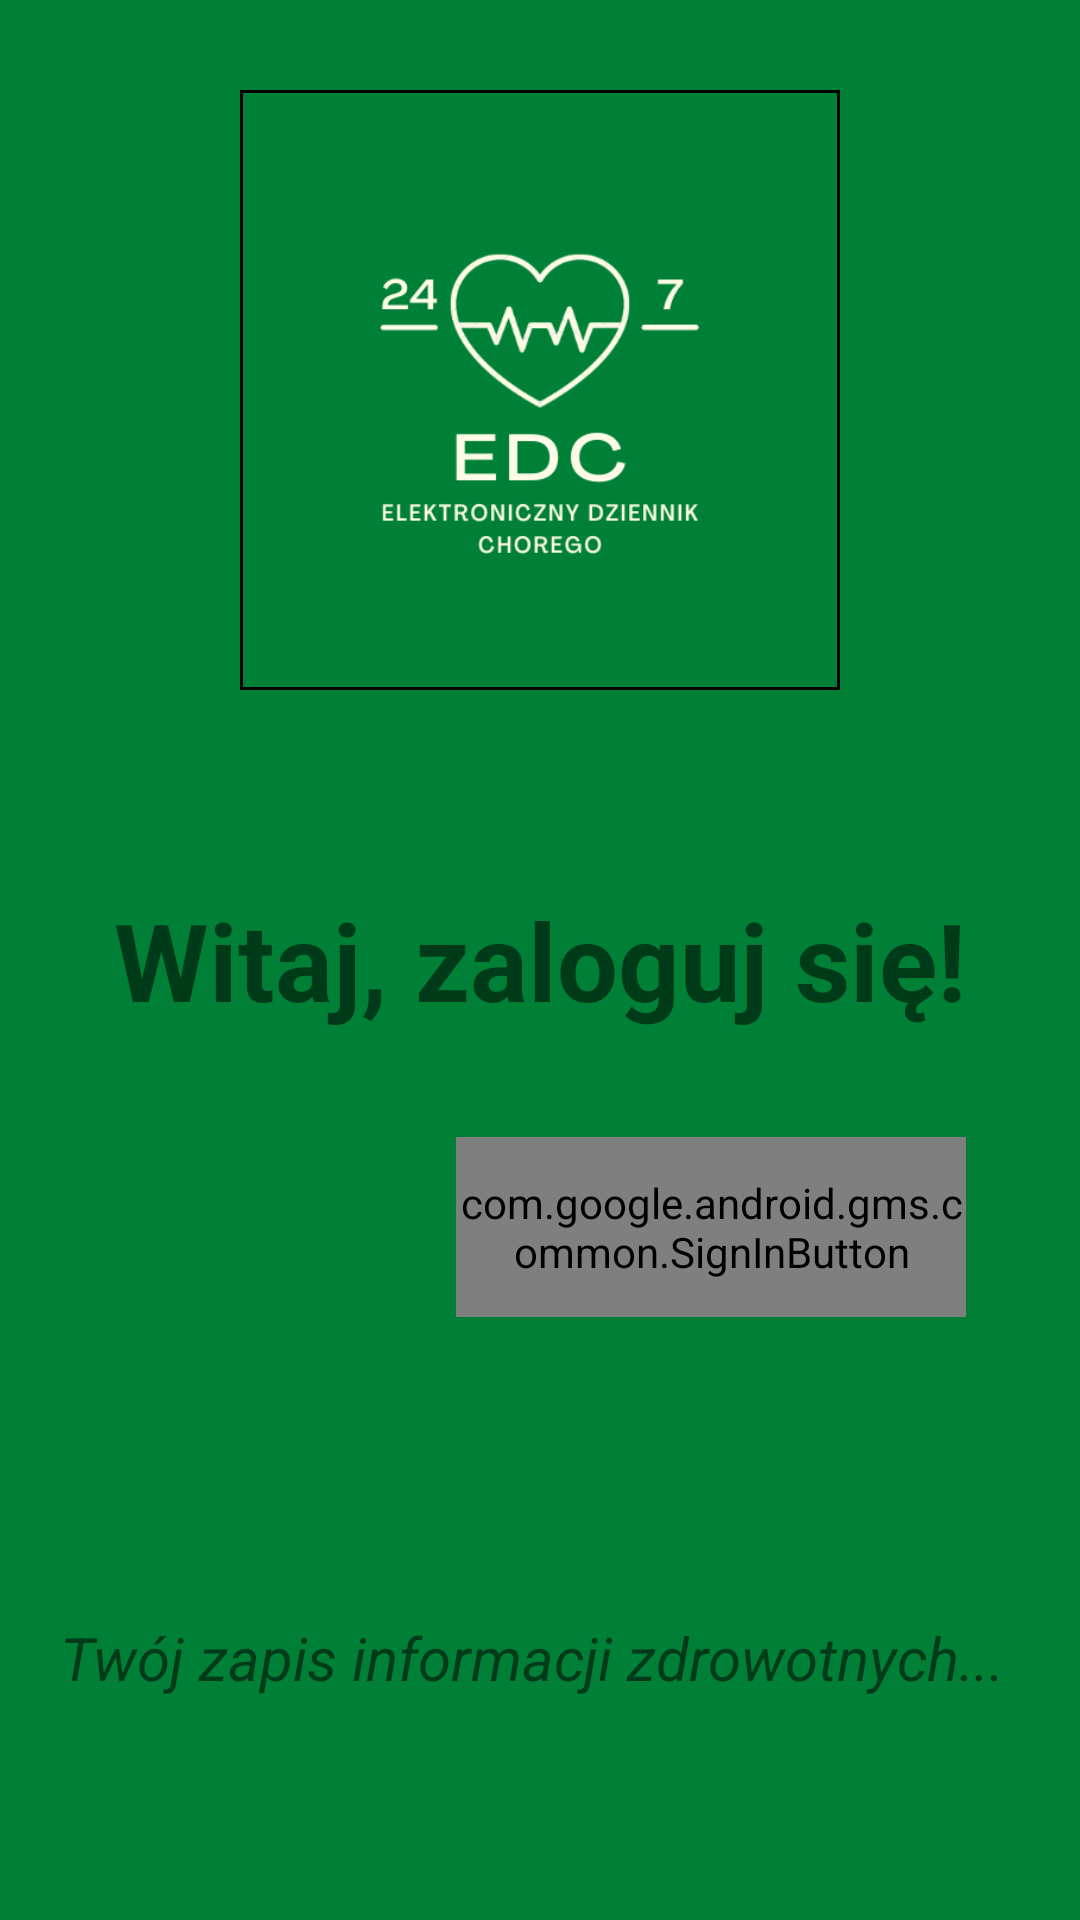

Here is an Android app screen rendered from its layout file. Give the layout XML and the strings, colors and styles it references.
<!-- AndroidManifest.xml: application theme Theme.EDC -->
<!-- res/layout/activity_login2.xml -->
<?xml version="1.0" encoding="utf-8"?>
<RelativeLayout xmlns:android="http://schemas.android.com/apk/res/android"
    xmlns:app="http://schemas.android.com/apk/res-auto"
    xmlns:tools="http://schemas.android.com/tools"
    android:layout_width="match_parent"
    android:layout_height="match_parent"
    android:background="#008037"
    tools:context=".LoginActivity">


    <ImageView
        android:layout_width="200dp"
        android:layout_height="200dp"
        android:layout_centerHorizontal="true"
        android:layout_marginTop="30dp"
        android:background="#000000"
        android:padding="1dp"
        android:src="@drawable/edc"></ImageView>

    <TextView
        android:id="@+id/txtSign"
        android:layout_width="wrap_content"
        android:layout_height="wrap_content"
        android:layout_centerInParent="true"
        android:text="Witaj, zaloguj się!"
        android:textSize="36sp"
        android:textStyle="bold" />


    <com.google.android.gms.common.SignInButton
        android:id="@+id/btnSign"
        android:layout_width="170dp"
        android:layout_height="60dp"
        android:layout_below="@+id/txtSign"
        android:layout_alignRight="@id/txtSign"
        android:layout_centerHorizontal="true"
        android:layout_marginTop="35dp" />

    <TextView
        android:layout_width="wrap_content"
        android:layout_height="wrap_content"
        android:layout_below="@+id/btnSign"
        android:layout_centerHorizontal="true"
        android:layout_marginTop="100dp"
        android:text="Twój zapis informacji zdrowotnych... "
        android:textSize="20sp"
        android:textStyle="italic" />

</RelativeLayout>
<!-- resources referenced by this layout -->
<resources>
  <!-- drawable edc: png bitmap (drawable, 27790 bytes) -->
  <style name="Theme.EDC" parent="Theme.MaterialComponents.DayNight.DarkActionBar">
          
          <item name="colorPrimary">#2B6A2D</item>
          <item name="colorPrimaryVariant">#4CAF50</item>
          <item name="colorOnPrimary">@color/white</item>
          
          <item name="colorSecondary">#3FDF2D</item>
          <item name="colorSecondaryVariant">#CE254E0C</item>
          <item name="colorOnSecondary">@color/black</item>
          
          <item name="android:statusBarColor" tools:targetApi="l">?attr/colorPrimaryVariant</item>
          
      </style>
  <color name="white">#FFFFFFFF</color>
  <color name="black">#FF000000</color>
</resources>
